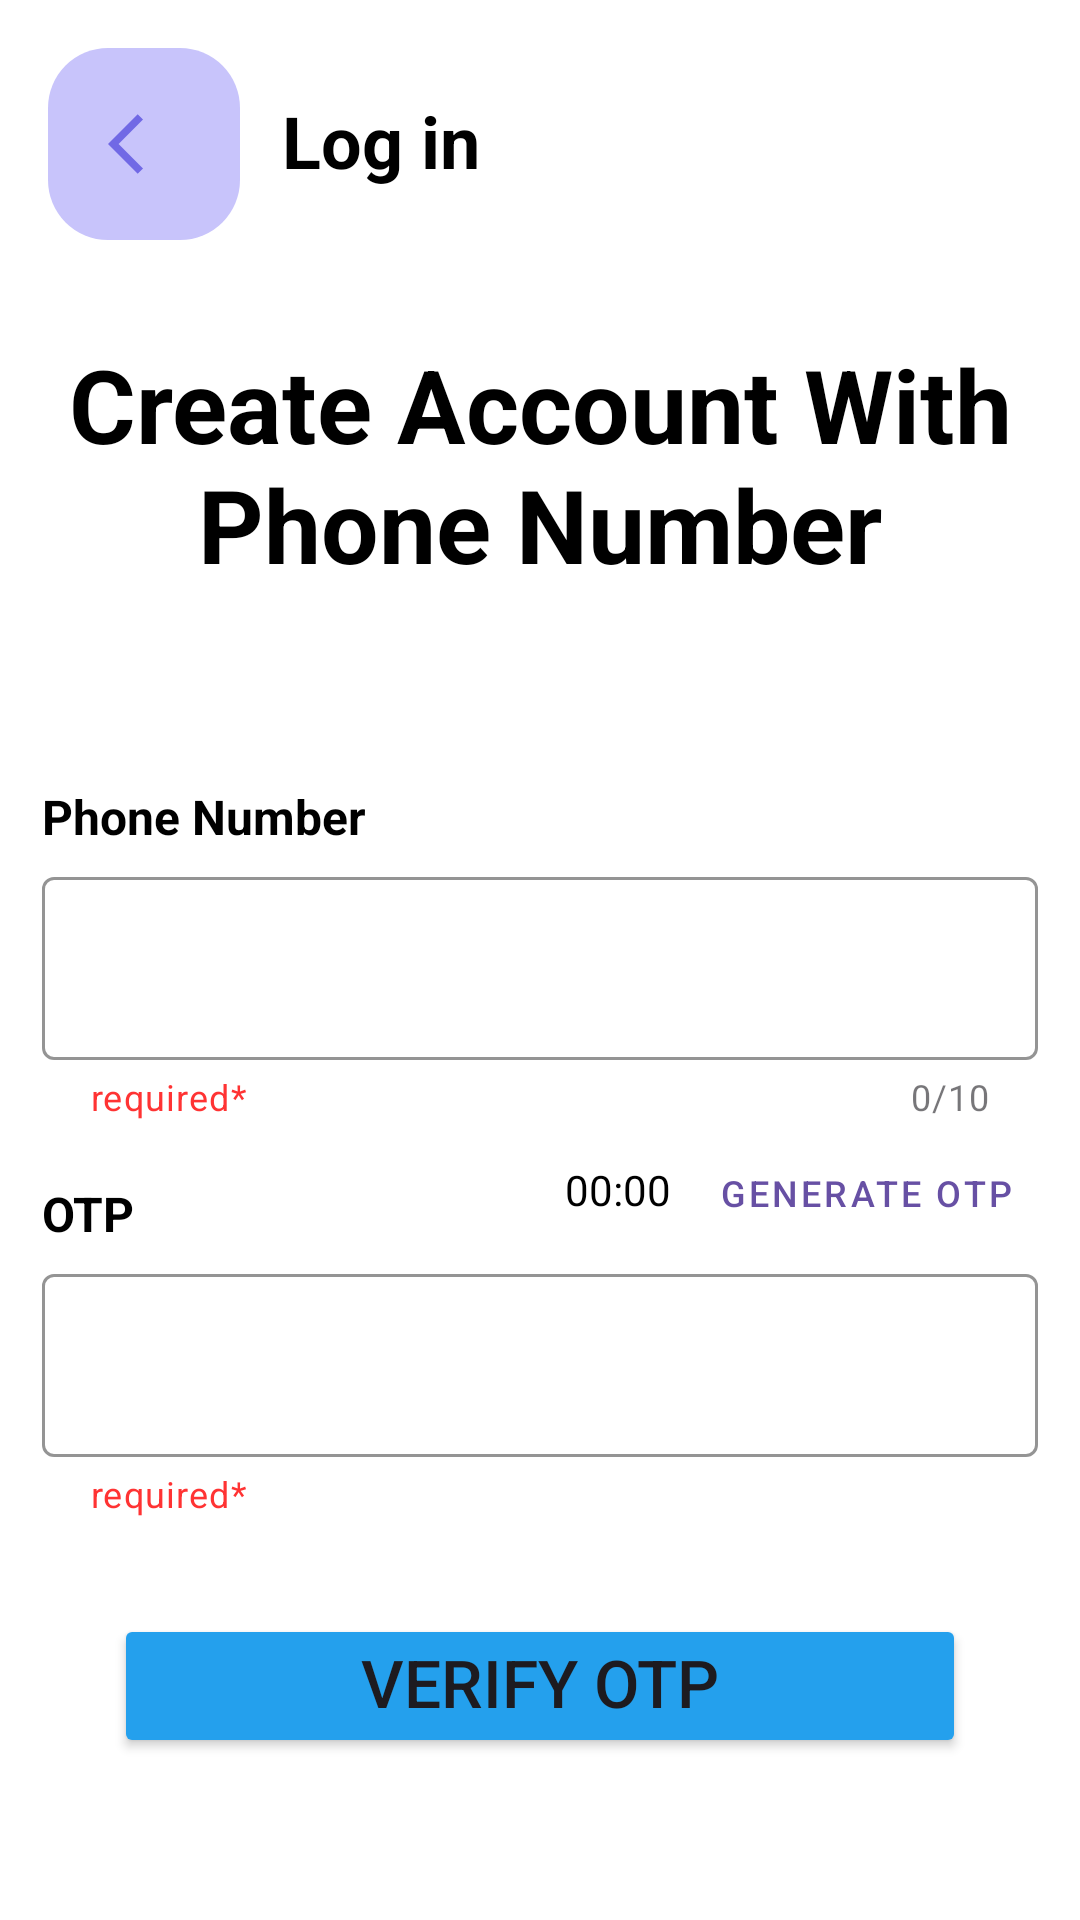

This screen was rendered from an Android layout file. Write that file and the resources it references.
<!-- AndroidManifest.xml: application theme Theme.CitiGo -->
<!-- res/layout/activity_login.xml -->
<?xml version="1.0" encoding="utf-8"?>
<androidx.constraintlayout.widget.ConstraintLayout xmlns:android="http://schemas.android.com/apk/res/android"
    xmlns:app="http://schemas.android.com/apk/res-auto"
    xmlns:tools="http://schemas.android.com/tools"
    android:layout_width="match_parent"
    android:layout_height="match_parent"
    android:background="@color/white"
    tools:context=".LoginActivity">

    <ImageButton
        android:layout_width="64dp"
        android:layout_height="64dp"
        android:layout_marginStart="16dp"
        android:layout_marginTop="16dp"
        app:layout_constraintTop_toTopOf="parent"
        app:layout_constraintStart_toStartOf="parent"
        android:src="@drawable/baseline_arrow_back_ios_24"
        android:background="@drawable/welcomebutton"
        android:id="@+id/backToWelcome"
        android:contentDescription="@string/BackBtnDescription"
        />

    <TextView
        android:layout_width="wrap_content"
        android:layout_height="62dp"
        app:layout_constraintStart_toEndOf="@+id/backToWelcome"
        app:layout_constraintTop_toTopOf="parent"
        android:layout_marginTop="16dp"
        android:layout_marginStart="@dimen/sideTextMargin"
        android:text="@string/LoginText"
        android:textSize="24sp"
        android:gravity="center"
        android:textStyle="bold"
        android:textColor="@color/black"
        />

    <TextView
        android:id="@+id/loginHeading"
        android:layout_width="match_parent"
        android:layout_height="wrap_content"
        app:layout_constraintStart_toStartOf="parent"
        app:layout_constraintEnd_toEndOf="parent"
        app:layout_constraintTop_toBottomOf="@+id/backToWelcome"
        android:layout_marginTop="32dp"
        android:layout_marginStart="@dimen/sideTextMargin"
        android:layout_marginEnd="@dimen/sideTextMargin"
        android:gravity="center_horizontal"
        android:text="@string/LoginHeading"
        android:textSize="34dp"
        android:textStyle="bold"
        android:textColor="@color/black"
        />

    <TextView
        android:layout_width="match_parent"
        android:layout_height="wrap_content"
        android:id="@+id/phoneLabel"
        app:layout_constraintTop_toBottomOf="@id/loginHeading"
        android:text="@string/PhoneNumber"
        android:textSize="16dp"
        android:textStyle="bold"
        android:layout_marginTop="64dp"
        android:layout_marginStart="@dimen/sideTextMargin"
        android:layout_marginEnd="@dimen/sideTextMargin"
        android:textColor="@color/black"
        />

    <com.google.android.material.textfield.TextInputLayout
        android:id="@+id/phoneNumberInput"
        android:layout_width="match_parent"
        android:layout_height="wrap_content"
        android:hint=""
        style="@style/Widget.MaterialComponents.TextInputLayout.OutlinedBox"
        app:layout_constraintTop_toBottomOf="@id/phoneLabel"
        app:layout_constraintStart_toStartOf="parent"
        app:layout_constraintEnd_toEndOf="parent"
        android:layout_marginStart="@dimen/sideTextMargin"
        android:layout_marginEnd="@dimen/sideTextMargin"
        android:layout_marginTop="4dp"
        app:startIconDrawable="@drawable/baseline_contact_phone_24"
        app:prefixText="+91"
        app:boxStrokeColor="@color/lighBlue"
        app:boxStrokeErrorColor="@color/errorRed"
        app:helperText="required*"
        app:helperTextTextColor="@color/errorRed"
        app:counterEnabled="true"
        app:counterMaxLength="10"

        >

        <com.google.android.material.textfield.TextInputEditText
            android:layout_width="match_parent"
            android:layout_height="wrap_content"
            android:hint=""
            android:maxLength="10"
            android:inputType="number"
            android:textSize="20dp"
            android:textColor="@color/black"
            />

    </com.google.android.material.textfield.TextInputLayout>

    <TextView
        android:layout_width="wrap_content"
        android:layout_height="wrap_content"
        android:id="@+id/restTime"
        android:text="00:00"
        android:textSize="14sp"
        app:layout_constraintEnd_toStartOf="@id/generateOtpButton"
        app:layout_constraintTop_toBottomOf="@id/phoneNumberInput"
        app:layout_constraintBottom_toTopOf="@id/otpInput"
        android:layout_marginRight="8dp"
        android:textColor="@color/black"
        />

    <Button
        android:id="@+id/generateOtpButton"
        android:layout_width="wrap_content"
        android:layout_height="wrap_content"
        android:text="Generate OTP"
        android:textSize="12sp"
        android:layout_marginEnd="@dimen/sideTextMargin"
        style="@style/Widget.MaterialComponents.Button.TextButton"
        app:layout_constraintEnd_toEndOf="parent"
        app:layout_constraintTop_toBottomOf="@id/phoneNumberInput"
        />


    <TextView
        android:layout_width="wrap_content"
        android:layout_height="wrap_content"
        android:id="@+id/otpLabel"
        android:text="@string/otpLabel"
        android:textSize="16dp"
        android:textStyle="bold"
        android:layout_marginTop="20dp"
        android:layout_marginStart="@dimen/sideTextMargin"
        android:layout_marginEnd="@dimen/sideTextMargin"
        app:layout_constraintTop_toBottomOf="@+id/phoneNumberInput"
        app:layout_constraintStart_toStartOf="parent"
        android:textColor="@color/black"
        android:gravity="left"
        />

    <com.google.android.material.textfield.TextInputLayout
        android:id="@+id/otpInput"
        android:layout_width="match_parent"
        android:layout_height="wrap_content"
        android:hint=""
        style="@style/Widget.MaterialComponents.TextInputLayout.OutlinedBox"
        app:layout_constraintTop_toBottomOf="@id/otpLabel"
        app:layout_constraintStart_toStartOf="parent"
        app:layout_constraintEnd_toEndOf="parent"
        android:layout_marginStart="@dimen/sideTextMargin"
        android:layout_marginEnd="@dimen/sideTextMargin"
        android:layout_marginTop="4dp"
        app:boxStrokeColor="@color/lighBlue"
        app:helperText="required*"
        app:helperTextTextColor="@color/errorRed"
        app:counterMaxLength="10"

        >

        <com.google.android.material.textfield.TextInputEditText
            android:layout_width="match_parent"
            android:layout_height="wrap_content"
            android:hint=""
            android:maxLength="6"
            android:inputType="number"
            android:textSize="20dp"
            android:textColor="@color/black"
            />

    </com.google.android.material.textfield.TextInputLayout>

    <Button
        android:id="@+id/verifyOtpButton"
        android:layout_width="match_parent"
        android:layout_height="wrap_content"
        android:text="Verify OTP"
        android:textSize="22sp"
        android:gravity="center_horizontal"
        android:layout_marginStart="@dimen/sideButtonMargin"
        android:layout_marginEnd="@dimen/sideButtonMargin"
        android:paddingTop="8dp"
        android:paddingBottom="8dp"
        android:layout_marginTop="32dp"
        app:layout_constraintTop_toBottomOf="@id/otpInput"
        android:backgroundTint="@color/bluebutton"
        />









</androidx.constraintlayout.widget.ConstraintLayout>
<!-- resources referenced by this layout -->
<resources>
  <color name="black">#FF000000</color>
  <color name="bluebutton">#24a0ed</color>
  <color name="errorRed">#ff3333</color>
  <color name="lighBlue">#C8C4FB</color>
  <color name="white">#FFFFFFFF</color>
  <dimen name="sideButtonMargin">38dp</dimen>
  <dimen name="sideTextMargin">14dp</dimen>
  <!-- drawable baseline_arrow_back_ios_24 (drawable) -->
  <vector android:autoMirrored="true" android:height="24dp"
      android:tint="#7169E5" android:viewportHeight="24"
      android:viewportWidth="24" android:width="24dp" xmlns:android="http://schemas.android.com/apk/res/android">
      <path android:fillColor="@android:color/white" android:pathData="M11.67,3.87L9.9,2.1 0,12l9.9,9.9 1.77,-1.77L3.54,12z"/>
  </vector>
  <!-- drawable welcomebutton (drawable) -->
  <?xml version="1.0" encoding="utf-8"?>
  <shape xmlns:android="http://schemas.android.com/apk/res/android">
      <solid android:color="@color/lighBlue" /> 
      <corners android:radius="20dp" />           
  
  
  </shape>
  <string name="BackBtnDescription">Back to welcome page</string>
  <string name="LoginHeading">Create Account With Phone Number</string>
  <string name="LoginText">Log in</string>
  <string name="PhoneNumber">Phone Number</string>
  <string name="otpLabel">OTP</string>
  <style name="Theme.CitiGo" parent="Base.Theme.CitiGo" />
  <style name="Base.Theme.CitiGo" parent="Theme.Material3.DayNight.NoActionBar">
          
          
      </style>
</resources>
